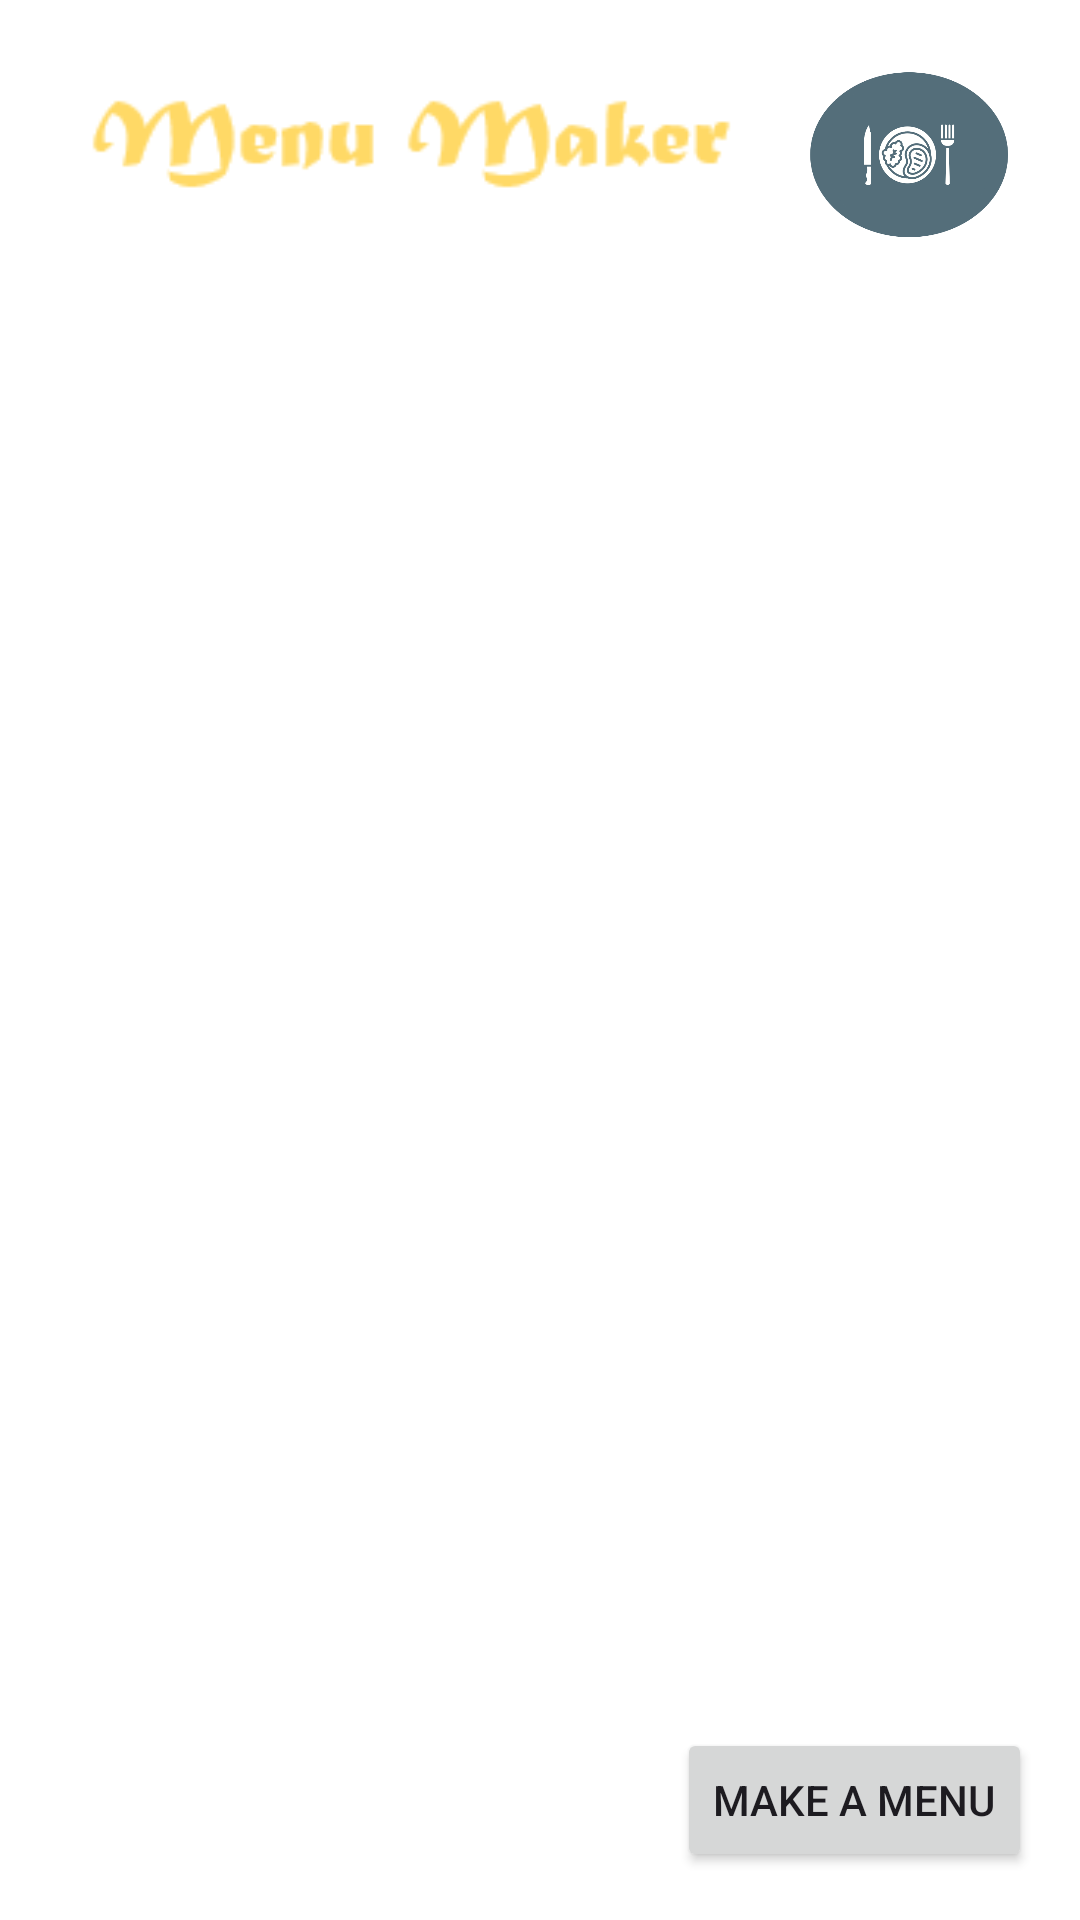

Here is an Android app screen rendered from its layout file. Give the layout XML and the strings, colors and styles it references.
<!-- AndroidManifest.xml: application theme Theme.NewExperience -->
<!-- res/layout/activity_main.xml -->
<?xml version="1.0" encoding="utf-8"?>
<androidx.constraintlayout.widget.ConstraintLayout xmlns:android="http://schemas.android.com/apk/res/android"
    xmlns:app="http://schemas.android.com/apk/res-auto"
    xmlns:tools="http://schemas.android.com/tools"
    android:id="@+id/source"
    android:layout_width="match_parent"
    android:layout_height="match_parent"
    android:background="@color/material_dynamic_neutral100"
    tools:context=".MainActivity">

    <ImageButton
        android:id="@+id/imageButton"
        android:layout_width="66dp"
        android:layout_height="55dp"
        android:layout_marginTop="24dp"
        android:layout_marginEnd="24dp"
        android:adjustViewBounds="true"
        android:background="@drawable/meal"
        android:onClick="launchMenuMaker"
        android:scaleType="fitCenter"
        android:src="@drawable/meal"
        app:layout_constraintEnd_toEndOf="parent"
        app:layout_constraintTop_toTopOf="parent"
        tools:src="@drawable/meal"
        tools:srcCompat="@tools:sample/lorem" />

    <ImageView
        android:id="@+id/imageView"
        android:layout_width="267dp"
        android:layout_height="53dp"
        android:layout_marginStart="24dp"
        android:layout_marginTop="24dp"
        android:layout_marginEnd="24dp"
        app:layout_constraintEnd_toStartOf="@+id/imageButton"
        app:layout_constraintStart_toStartOf="parent"
        app:layout_constraintTop_toTopOf="parent"
        app:srcCompat="@drawable/title" />

    <androidx.recyclerview.widget.RecyclerView
        android:id="@+id/recyclerview"
        android:layout_width="345dp"
        android:layout_height="538dp"
        android:layout_marginTop="16dp"
        app:layout_constraintEnd_toEndOf="parent"
        app:layout_constraintStart_toStartOf="parent"
        app:layout_constraintTop_toBottomOf="@+id/imageView"
        tools:ignore="MissingConstraints" />

    <Button
        android:id="@+id/button6"
        android:layout_width="wrap_content"
        android:layout_height="wrap_content"
        android:layout_marginEnd="16dp"
        android:layout_marginBottom="16dp"
        android:onClick="launchMenuMaker"
        android:text="Make a menu"
        app:layout_constraintBottom_toBottomOf="parent"
        app:layout_constraintEnd_toEndOf="parent" />

</androidx.constraintlayout.widget.ConstraintLayout>
<!-- resources referenced by this layout -->
<resources>
  <!-- drawable meal: png bitmap (drawable, 37832 bytes) -->
  <!-- drawable title: png bitmap (drawable, 1939 bytes) -->
  <style name="Theme.NewExperience" parent="Base.Theme.NewExperience" />
  <style name="Base.Theme.NewExperience" parent="Theme.Material3.DayNight.NoActionBar">
          
          
      </style>
</resources>
